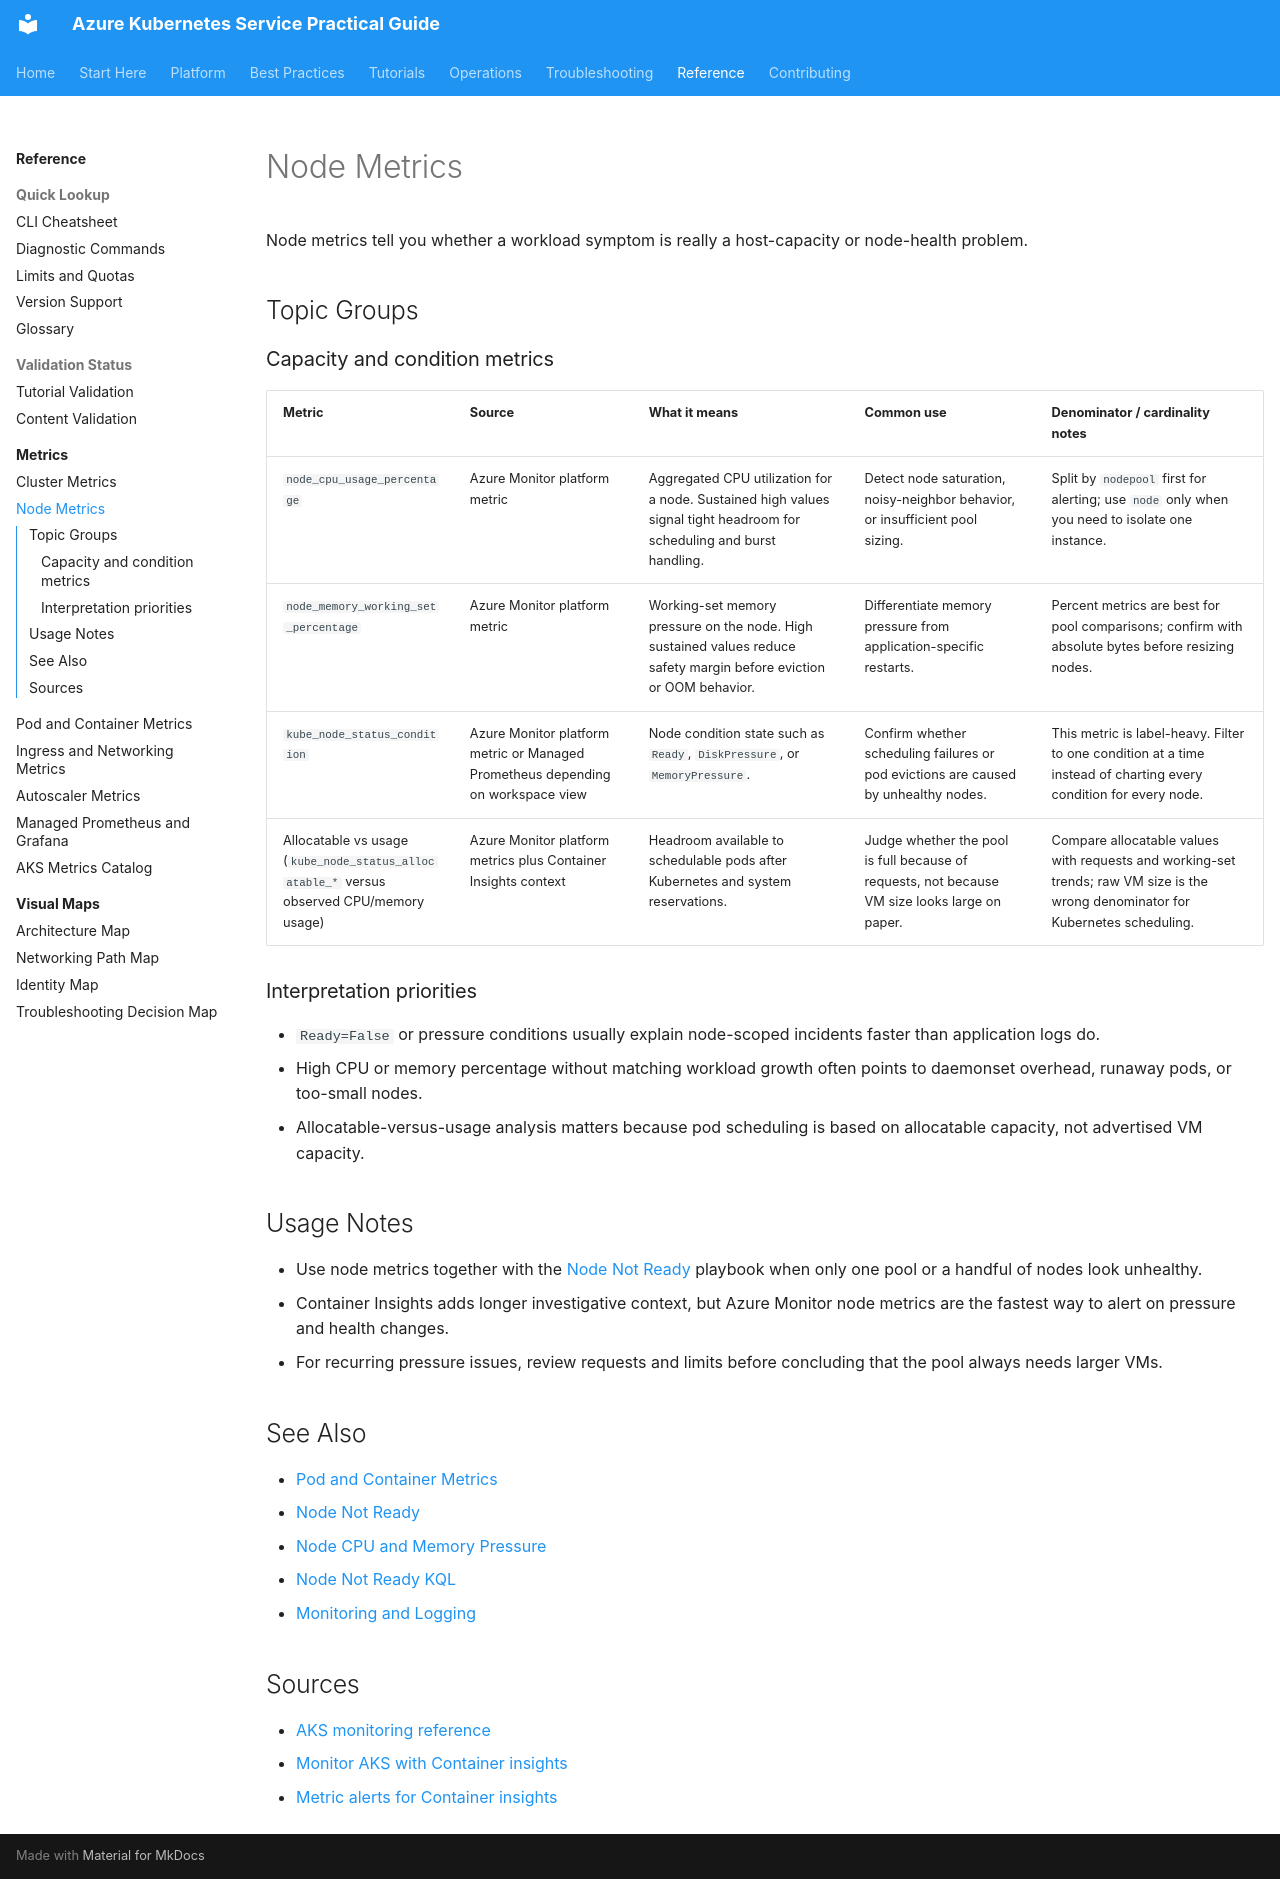

repository: yeongseon/azure-kubernetes-service-practical-guide · page: reference/metrics/node-metrics/index.html · generator: mkdocs

---
content_sources:
  references:
    - type: mslearn-adapted
      url: https://learn.microsoft.com/en-us/azure/aks/monitor-aks-reference
    - type: mslearn-adapted
      url: https://learn.microsoft.com/en-us/azure/azure-monitor/containers/container-insights-overview
    - type: mslearn-adapted
      url: https://learn.microsoft.com/en-us/azure/azure-monitor/containers/container-insights-metric-alerts
content_validation:
  status: verified
  last_reviewed: 2026-07-18
  reviewer: agent
  core_claims:
    - claim: "AKS exposes `node_cpu_usage_percentage` as a percent-based node metric with `node` and `nodepool` dimensions."
      source: https://learn.microsoft.com/en-us/azure/aks/monitor-aks-reference
      verified: true
    - claim: "AKS exposes `node_memory_working_set_percentage` as a percent-based node metric with `node` and `nodepool` dimensions."
      source: https://learn.microsoft.com/en-us/azure/aks/monitor-aks-reference
      verified: true
    - claim: "AKS exposes `kube_node_status_condition` with `condition`, `status`, `status2`, and `node` dimensions."
      source: https://learn.microsoft.com/en-us/azure/aks/monitor-aks-reference
      verified: true
    - claim: "AKS exposes `kube_node_status_allocatable_cpu_cores` as a count metric for total available CPU cores in the managed cluster."
      source: https://learn.microsoft.com/en-us/azure/aks/monitor-aks-reference
      verified: true
---

# Node Metrics

Node metrics tell you whether a workload symptom is really a host-capacity or node-health problem.

## Topic Groups

### Capacity and condition metrics

| Metric | Source | What it means | Common use | Denominator / cardinality notes |
|---|---|---|---|---|
| `node_cpu_usage_percentage` | Azure Monitor platform metric | Aggregated CPU utilization for a node. Sustained high values signal tight headroom for scheduling and burst handling. | Detect node saturation, noisy-neighbor behavior, or insufficient pool sizing. | Split by `nodepool` first for alerting; use `node` only when you need to isolate one instance. |
| `node_memory_working_set_percentage` | Azure Monitor platform metric | Working-set memory pressure on the node. High sustained values reduce safety margin before eviction or OOM behavior. | Differentiate memory pressure from application-specific restarts. | Percent metrics are best for pool comparisons; confirm with absolute bytes before resizing nodes. |
| `kube_node_status_condition` | Azure Monitor platform metric or Managed Prometheus depending on workspace view | Node condition state such as `Ready`, `DiskPressure`, or `MemoryPressure`. | Confirm whether scheduling failures or pod evictions are caused by unhealthy nodes. | This metric is label-heavy. Filter to one condition at a time instead of charting every condition for every node. |
| Allocatable vs usage (`kube_node_status_allocatable_*` versus observed CPU/memory usage) | Azure Monitor platform metrics plus Container Insights context | Headroom available to schedulable pods after Kubernetes and system reservations. | Judge whether the pool is full because of requests, not because VM size looks large on paper. | Compare allocatable values with requests and working-set trends; raw VM size is the wrong denominator for Kubernetes scheduling. |

### Interpretation priorities

- `Ready=False` or pressure conditions usually explain node-scoped incidents faster than application logs do.
- High CPU or memory percentage without matching workload growth often points to daemonset overhead, runaway pods, or too-small nodes.
- Allocatable-versus-usage analysis matters because pod scheduling is based on allocatable capacity, not advertised VM capacity.

## Usage Notes

- Use node metrics together with the [Node Not Ready](../../troubleshooting/playbooks/node-not-ready.md) playbook when only one pool or a handful of nodes look unhealthy.
- Container Insights adds longer investigative context, but Azure Monitor node metrics are the fastest way to alert on pressure and health changes.
- For recurring pressure issues, review requests and limits before concluding that the pool always needs larger VMs.

## See Also

- [Pod and Container Metrics](pod-container-metrics.md)
- [Node Not Ready](../../troubleshooting/playbooks/node-not-ready.md)
- [Node CPU and Memory Pressure](../../troubleshooting/kql/nodes/node-cpu-memory-pressure.md)
- [Node Not Ready KQL](../../troubleshooting/kql/nodes/node-not-ready.md)
- [Monitoring and Logging](../../operations/monitoring-logging.md)

## Sources

- [AKS monitoring reference](https://learn.microsoft.com/en-us/azure/aks/monitor-aks-reference)
- [Monitor AKS with Container insights](https://learn.microsoft.com/en-us/azure/azure-monitor/containers/container-insights-overview)
- [Metric alerts for Container insights](https://learn.microsoft.com/en-us/azure/azure-monitor/containers/container-insights-metric-alerts)
